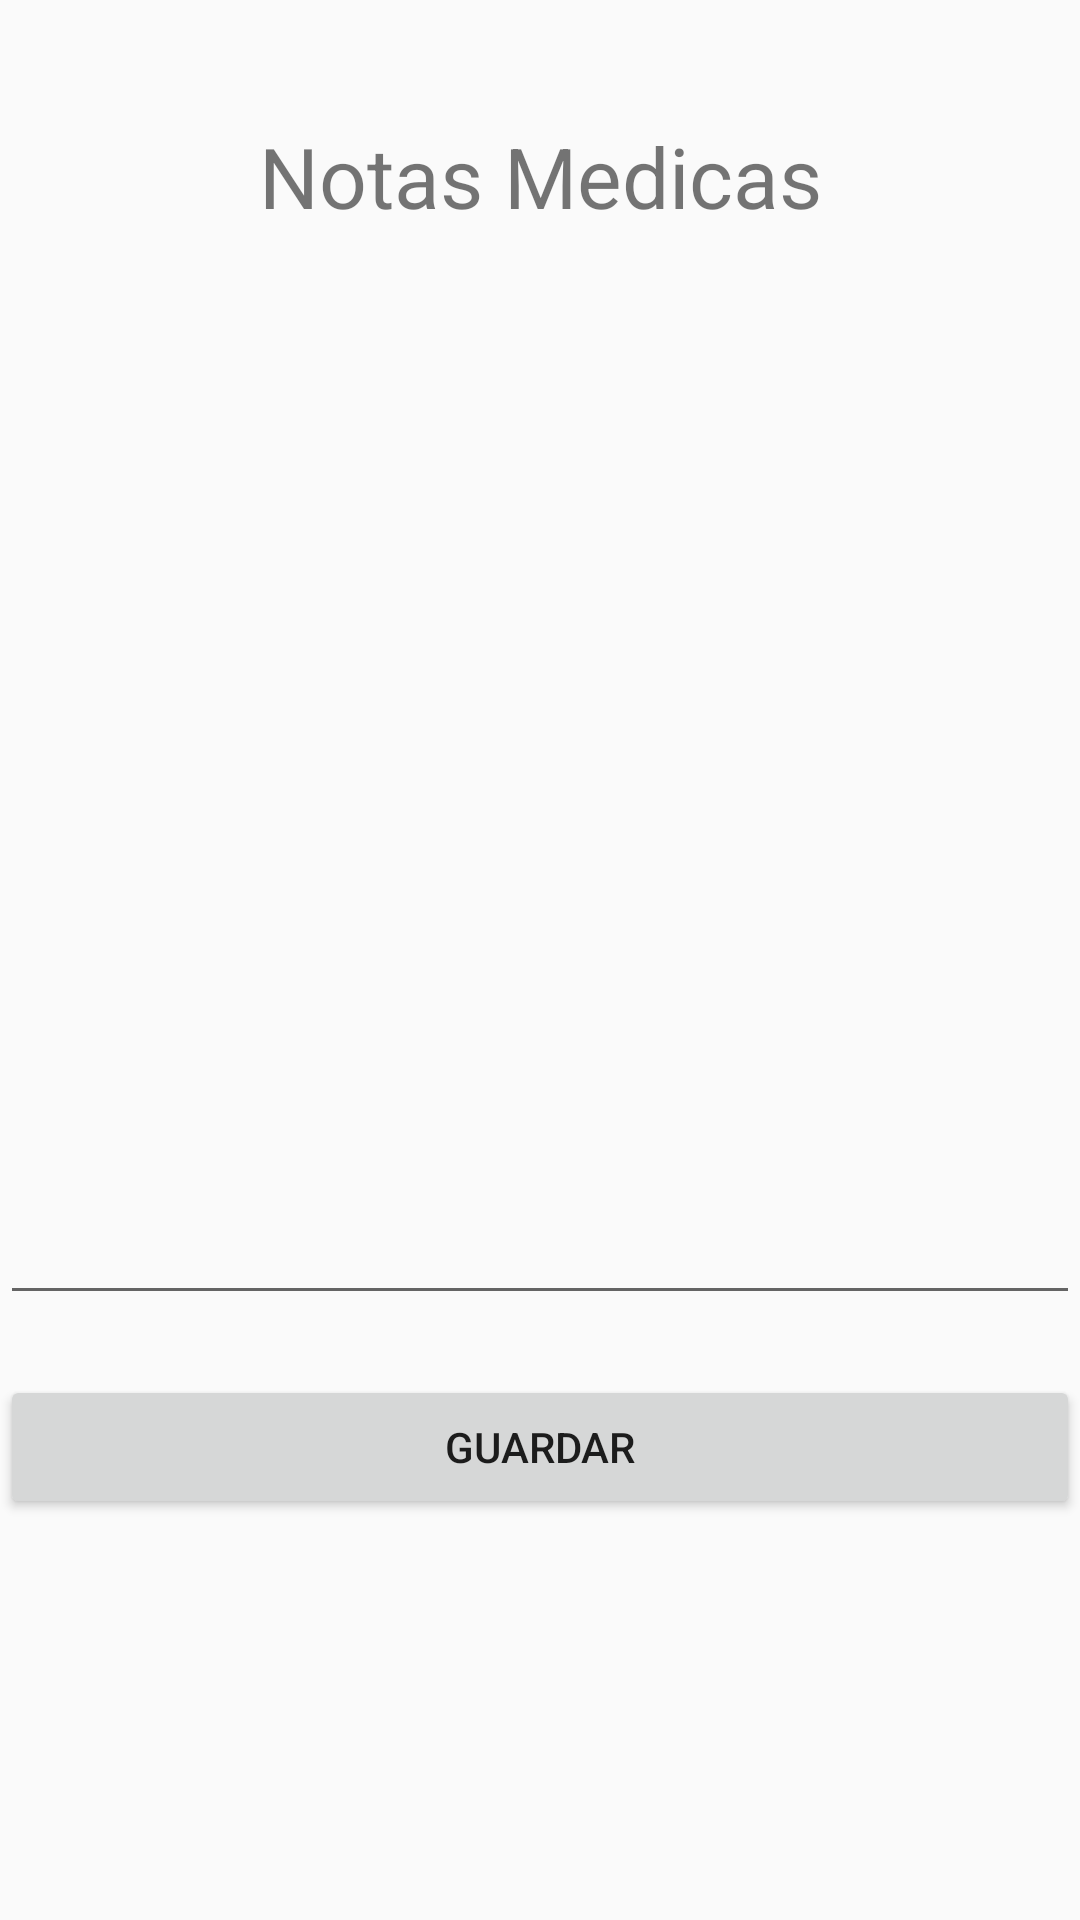

Write the Android layout XML for this screen, with the resource values it uses.
<!-- AndroidManifest.xml: application theme AppTheme -->
<!-- res/layout/asistido_fragment_perfil_notas_m.xml -->
<?xml version="1.0" encoding="utf-8"?>
<LinearLayout xmlns:android="http://schemas.android.com/apk/res/android"
    xmlns:tools="http://schemas.android.com/tools"
    android:layout_width="match_parent"
    android:layout_height="match_parent"
    android:gravity="center_horizontal"
    android:orientation="vertical"
    tools:context=".Principal.Asistido.Perfil.Asistido_Perfil_Fragment_6_NotasM">

    

    <LinearLayout
        android:layout_width="match_parent"
        android:layout_height="wrap_content"
        android:orientation="horizontal"
        android:paddingTop="40dp">

        <TextView
            android:id="@+id/tv_perfil_asistido_notas_medicas"
            android:layout_width="wrap_content"
            android:layout_height="wrap_content"
            android:layout_weight="1"
            android:text="Notas Medicas"
            android:textAlignment="center"
            android:textSize="28sp" />
    </LinearLayout>


    <LinearLayout
        android:layout_width="match_parent"
        android:layout_height="wrap_content"
        android:orientation="vertical"
        android:paddingTop="40dp">

        <EditText
            android:id="@+id/mt_perfil_asistido_notas_medicas"
            android:layout_width="match_parent"
            android:layout_height="321dp"
            android:ems="10"
            android:inputType="textMultiLine" />

    </LinearLayout>

    <LinearLayout
        android:layout_width="match_parent"
        android:layout_height="wrap_content"
        android:layout_marginTop="20dp"
        android:orientation="vertical">

        <Button
            android:id="@+id/bt_perfil_asistido_notas_medicas_guardar"
            android:layout_width="match_parent"
            android:layout_height="wrap_content"
            android:text="guardar" />
    </LinearLayout>

</LinearLayout>
<!-- resources referenced by this layout -->
<resources>
  <style name="AppTheme" parent="Theme.AppCompat.Light.NoActionBar">
          <item name="actionBarStyle">@style/ActionBarStyle</item>
      </style>
  <style name="ActionBarStyle" parent="Widget.AppCompat.ActionBar">
          <item name="titleTextStyle">@style/ActionBarTitleTextStyle</item>
          <item name="background">@color/colorNaranja</item>
      </style>
  <style name="ActionBarTitleTextStyle" parent="TextAppearance.AppCompat.Widget.ActionBar.Title">
          <item name="android:textColor">#FFFFFF</item>
      </style>
  <color name="colorNaranja">#FF9800</color>
</resources>
